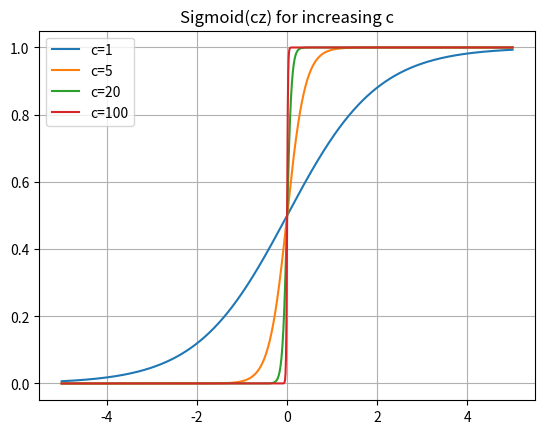

The matplotlib source for this figure:
import numpy as np
import matplotlib.pyplot as plt

z = np.linspace(-5, 5, 1000)
#sigmoid becomes steeper as c increases, behaving like a step function and percepton, except for when z = 0
for c in [1, 5, 20, 100]:
    plt.plot(z, 1 / (1 + np.exp(-c*z)), label=f'c={c}')
plt.legend()
plt.title("Sigmoid(cz) for increasing c")
plt.grid(True)
plt.show()

